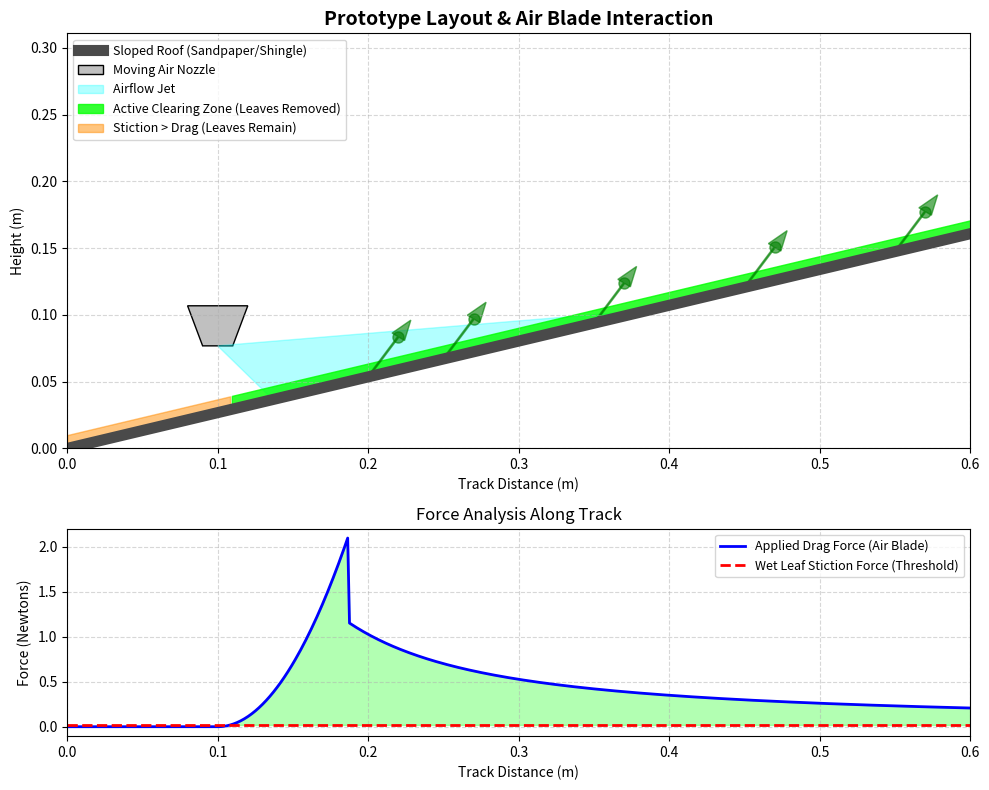

Reproduce this figure in Python.
"""
ESC203 - Jinesis Group
Clearer Visualization: Leaf Clearing Simulation based on Prototype

This script creates a highly visual, intuitive plot showing how the
air blade interacts with a sloped roof (mimicking the prototype)
and calculates the clearing zone where stiction is overcome.
"""

import numpy as np
import matplotlib.pyplot as plt
from matplotlib.patches import Rectangle, Polygon
import matplotlib.colors as mcolors

# Prototype Parameters
ROOF_ANGLE_DEG = 15.0       # Angle of the roof prototype
ROOF_LENGTH = 0.6           # 60cm track length
NOZZLE_HEIGHT = 0.05        # 5cm above the roof
NOZZLE_ANGLE_DEG = 30.0     # 30 degrees attack angle
AIR_VELOCITY = 25.0         # m/s from hairdryer

# Leaf & Physics Parameters
LEAF_STICTION_FORCE = 0.02  # Newtons (estimated wet leaf holding force)
RHO_AIR = 1.225             # kg/m^3
C_DRAG = 1.1                # Drag coefficient of a wet flat leaf
LEAF_AREA = 0.005           # m^2 cross sectional area exposed

# Generate Grid representing the sloped roof
x_roof = np.linspace(0, ROOF_LENGTH, 500)
y_roof = x_roof * np.tan(np.radians(ROOF_ANGLE_DEG))

# Jet centerline (originating from the nozzle moving along track)
nozzle_x = 0.1
nozzle_y = nozzle_x * np.tan(np.radians(ROOF_ANGLE_DEG)) + NOZZLE_HEIGHT

# Calculate Velocity Decay along the roof surface
# Simplified free jet expansion model intersecting a boundary
distance_from_nozzle = np.sqrt((x_roof - nozzle_x)**2 + (y_roof - nozzle_y)**2)
# The jet loses velocity as it expands. V = V0 * sqrt(Standoff / Distance)
velocity_at_surface = np.zeros_like(distance_from_nozzle)
impact_point_x = nozzle_x + NOZZLE_HEIGHT / np.tan(np.radians(NOZZLE_ANGLE_DEG))

for i, x in enumerate(x_roof):
    if x < nozzle_x:
        velocity_at_surface[i] = 0 # Behind the nozzle
    elif x < impact_point_x:
        velocity_at_surface[i] = AIR_VELOCITY * (x - nozzle_x) / (impact_point_x - nozzle_x) # Ramping up to impact
    else:
        # Decaying after impact due to boundary layer expansion
        velocity_at_surface[i] = AIR_VELOCITY * np.sqrt(0.05 / np.clip(distance_from_nozzle[i], 0.01, None))

velocity_at_surface = np.clip(velocity_at_surface, 0, AIR_VELOCITY)

# Calculate Drag Force applied to leaves at each point on the roof
# F_d = 0.5 * rho * V^2 * Cd * A
drag_force_applied = 0.5 * RHO_AIR * (velocity_at_surface**2) * C_DRAG * LEAF_AREA

# Determine "Clearing Zone" (where Drag Force > Stiction Force)
clearing_zone = drag_force_applied > LEAF_STICTION_FORCE

# --- PLOTTING ---
fig, (ax1, ax2) = plt.subplots(2, 1, figsize=(10, 8), gridspec_kw={'height_ratios': [2, 1]})

# --- Plot 1: Physical System Layout ---
ax1.set_title("Prototype Layout & Air Blade Interaction", fontsize=14, fontweight='bold')
ax1.set_xlim(0, ROOF_LENGTH)
ax1.set_ylim(0, ROOF_LENGTH * np.tan(np.radians(ROOF_ANGLE_DEG)) + 0.15)

# Draw Roof
ax1.plot(x_roof, y_roof, color='#4a4a4a', linewidth=8, label="Sloped Roof (Sandpaper/Shingle)")

# Draw Nozzle
nozzle_poly = Polygon(
    [[nozzle_x-0.02, nozzle_y+0.03], [nozzle_x+0.02, nozzle_y+0.03], [nozzle_x+0.01, nozzle_y], [nozzle_x-0.01, nozzle_y]], 
    closed=True, color='silver', ec='black', label="Moving Air Nozzle"
)
ax1.add_patch(nozzle_poly)

# Draw Airflow cone (Visualizing the jet)
jet_cone_x = [nozzle_x, impact_point_x - 0.05, impact_point_x + 0.2, nozzle_x]
jet_cone_y = [nozzle_y, np.interp(impact_point_x - 0.05, x_roof, y_roof), np.interp(impact_point_x + 0.2, x_roof, y_roof), nozzle_y]
ax1.fill(jet_cone_x, jet_cone_y, color='cyan', alpha=0.3, label="Airflow Jet")

# Highlight Clearing Zone on the roof
ax1.fill_between(x_roof, y_roof, y_roof+0.01, where=clearing_zone, color='lime', alpha=0.8, label="Active Clearing Zone (Leaves Removed)")
ax1.fill_between(x_roof, y_roof, y_roof+0.01, where=~clearing_zone, color='darkorange', alpha=0.5, label="Stiction > Drag (Leaves Remain)")

# Draw some hypothetical leaves
for lx in [0.2, 0.25, 0.35, 0.45, 0.55]:
    ly = np.interp(lx, x_roof, y_roof)
    if drag_force_applied[np.argmin(np.abs(x_roof - lx))] > LEAF_STICTION_FORCE:
        # Leaf being blown away
        ax1.plot(lx+0.02, ly+0.03, marker='o', markersize=8, color='green', alpha=0.6)
        ax1.arrow(lx, ly, 0.02, 0.03, head_width=0.01, color='green', alpha=0.6)
    else:
        # Leaf stuck
        ax1.plot(lx, ly+0.005, marker='o', markersize=8, color='darkgreen')

ax1.set_xlabel("Track Distance (m)")
ax1.set_ylabel("Height (m)")
ax1.legend(loc='upper left', fontsize=9)
ax1.grid(True, linestyle='--', alpha=0.5)

# --- Plot 2: Force Analysis ---
ax2.set_title("Force Analysis Along Track", fontsize=12)
ax2.plot(x_roof, drag_force_applied, color='blue', linewidth=2, label="Applied Drag Force (Air Blade)")
ax2.axhline(LEAF_STICTION_FORCE, color='red', linestyle='--', linewidth=2, label="Wet Leaf Stiction Force (Threshold)")

# Fill the success area
ax2.fill_between(x_roof, drag_force_applied, LEAF_STICTION_FORCE, where=clearing_zone, color='lime', alpha=0.3)

ax2.set_xlabel("Track Distance (m)")
ax2.set_ylabel("Force (Newtons)")
ax2.set_xlim(0, ROOF_LENGTH)
ax2.legend(loc='upper right', fontsize=9)
ax2.grid(True, linestyle='--', alpha=0.5)

plt.tight_layout()
plt.savefig("prototype_clear_visualization.png", dpi=200)
print("Saved clearer visualization to prototype_clear_visualization.png")
